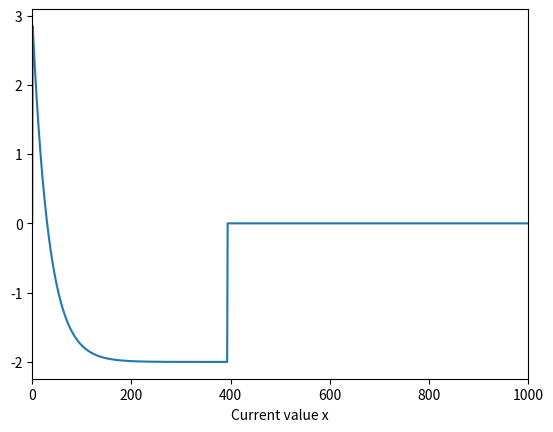

Reproduce this figure in Python.
import matplotlib as mpl
import matplotlib.pylab as plt
import numpy as np
import matplotlib.pyplot as plt
cur = 3 # Initial value x=3
learning_rate = 0.01 # Learning rate
precision = 0.000001 #This tells us when to stop the algorithm
prev_step_size = 1 #
global_step = 1000 # maximum number of iterations
steps = 0 #iteration counter
df = lambda x: 3*(x+2) #Gradient desecnt function 
mem=np.zeros(global_step+1)

while prev_step_size > precision and steps < global_step:
    prev = cur # Record current x value in prev_x
    cur = cur - learning_rate * df(prev) # Grad descent
    prev_step_size = abs(cur - prev) #Change in x
    steps = steps+1 # Current step
    mem[steps]=cur
    print("Iteration",steps,"\nX value is",cur) #Print steps & current value

plt.xlabel('Steps')
plt.xlim([0, 1000])
plt.xlabel('Current value x')   
plt.plot(mem)
plt.show()

print("The local minimum occurs at", cur)